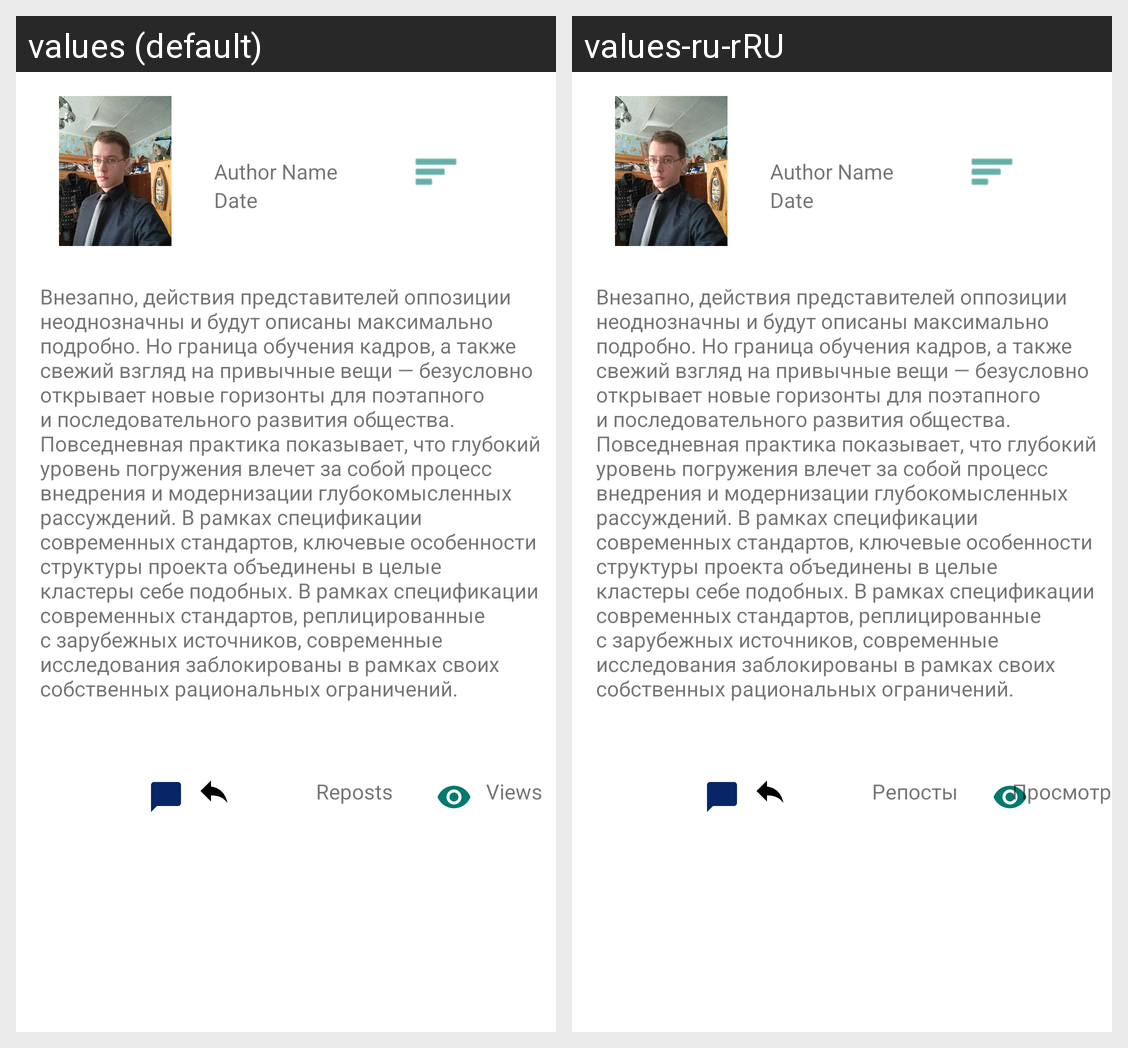

Here is an Android app screen in its default locale and in the app's own translations. Write out the translated-string differences for the strings that appear on this screen.
Android screen res/layout/post_card.xml rendered under 2 locales, left to right: values (default), values-ru-rRU. Device: Nexus 5 (rendered at 1080×1920; each locale shown at half size, 540×960, under a caption strip naming it); theme Theme.NMedia.
Strings drawn on this screen, with the default value and each locale's value (text and hints the layout hard-codes, and strings that could not be matched under every locale, appear in the picture but are not listed):

nmedia
  values: Внезапно, действия представителей оппозиции неоднозначны и будут описаны максимально подробно. Но граница обучения кадров, а также свежий взгляд на привычные вещи — безусловно открывает новые горизонты для поэтапного и последовательного развития общества. Повседневная практика показывает, что глубокий уровень погружения влечет за собой процесс внедрения и модернизации глубокомысленных …[clipped]
  values-ru-rRU: Внезапно, действия представителей оппозиции неоднозначны и будут описаны максимально подробно. Но граница обучения кадров, а также свежий взгляд на привычные вещи — безусловно открывает новые горизонты для поэтапного и последовательного развития общества. Повседневная практика показывает, что глубокий уровень погружения влечет за собой процесс внедрения и модернизации глубокомысленных …[clipped]

author_name
  values: Author Name
  values-ru-rRU: Author Name

reposts
  values: Reposts
  values-ru-rRU: Репосты

views
  values: Views
  values-ru-rRU: Просмотры

date
  values: Date
  values-ru-rRU: Date  [not translated; the default value is used]
